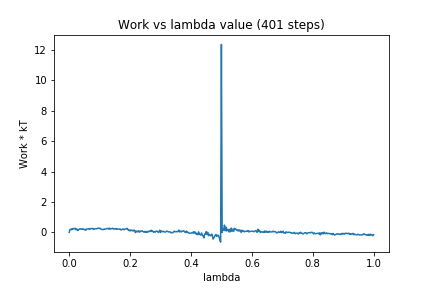

Values plotted in this chart, from the file beside it:
0, 0.0
1, 0.1919
2, 0.1971
3, 0.1763
4, 0.2504
5, 0.2141
6, 0.2595
7, 0.2428
8, 0.2617
9, 0.1676
10, 0.2236
11, 0.1285
12, 0.1347
13, 0.2115
14, 0.2252
15, 0.2363
16, 0.1966
17, 0.2337
18, 0.2017
19, 0.2221
20, 0.1622
21, 0.1959
22, 0.1455
23, 0.2256
24, 0.2216
25, 0.2238
26, 0.2505
27, 0.1956
28, 0.2494
29, 0.2488
30, 0.245
31, 0.2573
32, 0.1966
33, 0.2225
34, 0.2282
35, 0.2441
36, 0.228
37, 0.2643
38, 0.267
39, 0.2786
40, 0.2468
41, 0.2606
42, 0.2089
43, 0.1933
44, 0.1828
45, 0.184
46, 0.224
47, 0.2037
48, 0.2196
49, 0.246
50, 0.2483
51, 0.261
52, 0.2067
53, 0.281
54, 0.22
55, 0.2338
56, 0.237
57, 0.2725
58, 0.2246
59, 0.214
60, 0.2476
... 340 more rows
